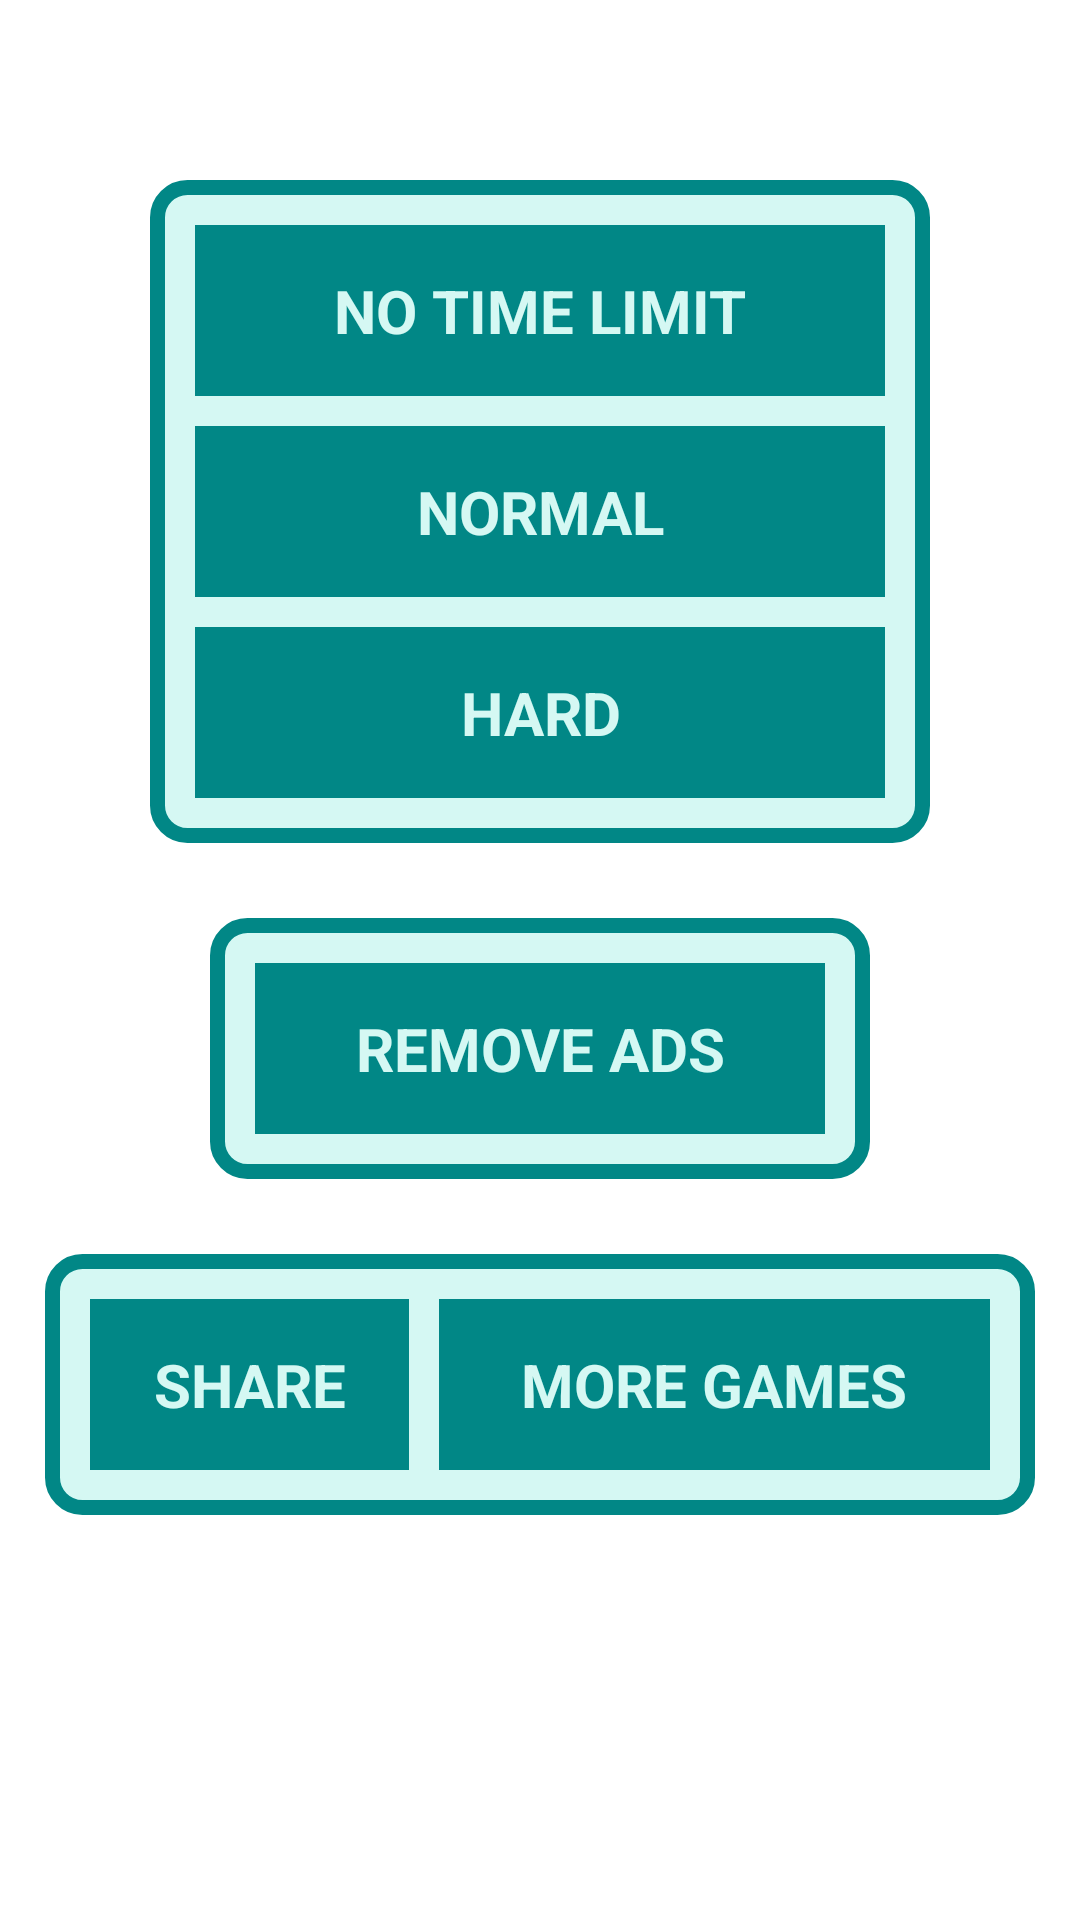

Android layout source for this screen:
<!-- AndroidManifest.xml: application theme Theme.Picture_Match_2 -->
<!-- res/layout/activity_first_page.xml -->
<?xml version="1.0" encoding="utf-8"?>
<RelativeLayout xmlns:android="http://schemas.android.com/apk/res/android"
    xmlns:app="http://schemas.android.com/apk/res-auto"
    xmlns:tools="http://schemas.android.com/tools"
    android:layout_width="match_parent"
    android:layout_height="match_parent"
    tools:context=".FirstPage"
    android:orientation="vertical"
    android:background="@drawable/background_homepage"

    >

    <LinearLayout
        android:id="@+id/LLayout1"
        android:layout_width="match_parent"
        android:layout_height="wrap_content"
        android:layout_marginTop="60dp"
        android:layout_marginLeft="50dp"
        android:layout_marginRight="50dp"
        android:orientation="vertical"
        android:background="@drawable/greenboder_background"
        >

        <LinearLayout
            android:layout_width="match_parent"
            android:layout_height="match_parent"
            android:layout_margin="15dp"
            android:orientation="vertical"
            android:weightSum="3"
            >

            <TextView
                android:id="@+id/TextViewNoTimeLimit"
                android:layout_width="match_parent"
                android:layout_height="match_parent"
                android:text="NO TIME LIMIT"
                android:padding="15dp"
                android:textSize="20sp"
                android:textStyle="bold"
                android:textColor="@color/light_rama"
                android:gravity="center"
                android:background="@color/teal_700"
                android:layout_weight="1"
                >

            </TextView>
            <TextView
                android:id="@+id/TextViewNormal"
                android:layout_width="match_parent"
                android:layout_height="match_parent"
                android:text="NORMAL"
                android:textColor="@color/light_rama"
                android:gravity="center"
                android:padding="15dp"
                android:textSize="20sp"
                android:textStyle="bold"
                android:layout_marginTop="10dp"
                android:background="@color/teal_700"
                android:layout_weight="1"
                >

            </TextView>
            <TextView
                android:id="@+id/TextViewHard"
                android:layout_width="match_parent"
                android:layout_height="match_parent"
                android:text="HARD"
                android:textColor="@color/light_rama"
                android:gravity="center"
                android:padding="15dp"
                android:textSize="20sp"
                android:textStyle="bold"
                android:layout_marginTop="10dp"
                android:background="@color/teal_700"
                android:layout_weight="1"
                >

            </TextView>

        </LinearLayout>

    </LinearLayout>

    <LinearLayout
        android:id="@+id/LLayout2"
        android:layout_width="match_parent"
        android:layout_height="wrap_content"
        android:layout_below="@+id/LLayout1"
        android:layout_marginTop="25dp"
        android:layout_marginLeft="70dp"
        android:layout_marginRight="70dp"
        android:background="@drawable/greenboder_background"

        >
        <TextView
            android:id="@+id/TextViewRemoveAds"
            android:layout_width="match_parent"
            android:layout_height="match_parent"
            android:gravity="center"
            android:text="REMOVE ADS"
            android:padding="15dp"
            android:textSize="20sp"
            android:textColor="@color/light_rama"
            android:layout_margin="15dp"
            android:textStyle="bold"
            android:background="@color/teal_700"
            >

        </TextView>

    </LinearLayout>

    <LinearLayout
        android:id="@+id/LLayout3"
        android:orientation="horizontal"
        android:layout_width="match_parent"
        android:layout_height="wrap_content"
        android:layout_below="@+id/LLayout2"
        android:layout_marginTop="25dp"
        android:layout_marginLeft="15dp"
        android:layout_marginRight="15dp"
        android:background="@drawable/greenboder_background"
        android:weightSum="3"
        >

        <LinearLayout
            android:layout_width="match_parent"
            android:layout_height="match_parent"
            android:layout_margin="5dp"
            android:orientation="horizontal"
            android:weightSum="3"
            >
            <TextView
                android:id="@+id/TextViewShare"
                android:layout_width="wrap_content"
                android:layout_height="match_parent"
                android:gravity="center"
                android:text="SHARE"
                android:layout_weight="1"
                android:padding="15dp"
                android:textSize="20sp"
                android:textStyle="bold"
                android:textColor="@color/light_rama"
                android:layout_marginTop="10dp"
                android:layout_marginBottom="10dp"
                android:layout_marginRight="10dp"
                android:layout_marginLeft="10dp"
                android:background="@color/teal_700"
                >

            </TextView>
            <TextView
                android:id="@+id/TextViewMoreGame"
                android:layout_width="wrap_content"
                android:layout_height="match_parent"
                android:gravity="center"
                android:text="MORE GAMES"
                android:padding="15dp"
                android:textSize="20sp"
                android:textStyle="bold"
                android:layout_weight="2"
                android:layout_marginTop="10dp"
                android:layout_marginBottom="10dp"
                android:layout_marginRight="10dp"
                android:textColor="@color/light_rama"
                android:background="@color/teal_700"
                >

            </TextView>

        </LinearLayout>

    </LinearLayout>

</RelativeLayout>
<!-- resources referenced by this layout -->
<resources>
  <color name="light_rama">#D5F8F3</color>
  <color name="teal_700">#FF018786</color>
  <!-- drawable greenboder_background (drawable) -->
  <?xml version="1.0" encoding="utf-8"?>
  <shape xmlns:android="http://schemas.android.com/apk/res/android">
  
      <corners android:radius="10dp"
          >
  
      </corners>
      <stroke android:width="5dp"
          android:color="@color/teal_700"
          >
  
      </stroke>
      <solid android:color="@color/light_rama"
          >
  
      </solid>
  </shape>
  <style name="Theme.Picture_Match_2" parent="Theme.MaterialComponents.DayNight.DarkActionBar">
          
          <item name="colorPrimary">@color/purple_500</item>
          <item name="colorPrimaryVariant">@color/purple_700</item>
          <item name="colorOnPrimary">@color/white</item>
          
          <item name="colorSecondary">@color/teal_200</item>
          <item name="colorSecondaryVariant">@color/teal_700</item>
          <item name="colorOnSecondary">@color/black</item>
          
          <item name="android:statusBarColor">?attr/colorPrimaryVariant</item>
          
      </style>
  <color name="purple_500">#FF6200EE</color>
  <color name="purple_700">#FF3700B3</color>
  <color name="white">#FFFFFFFF</color>
  <color name="teal_200">#FF03DAC5</color>
  <color name="black">#FF000000</color>
</resources>
